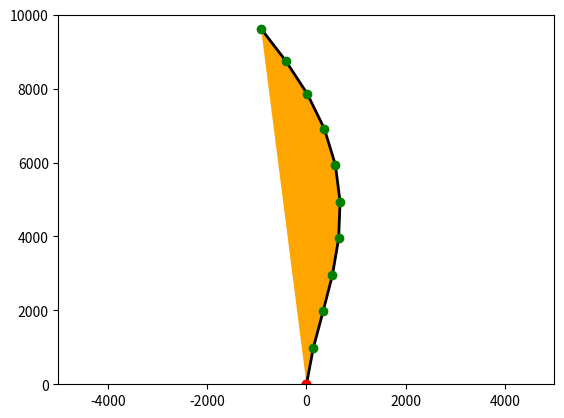
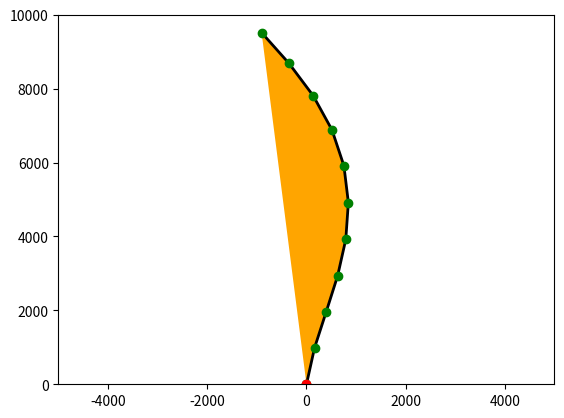
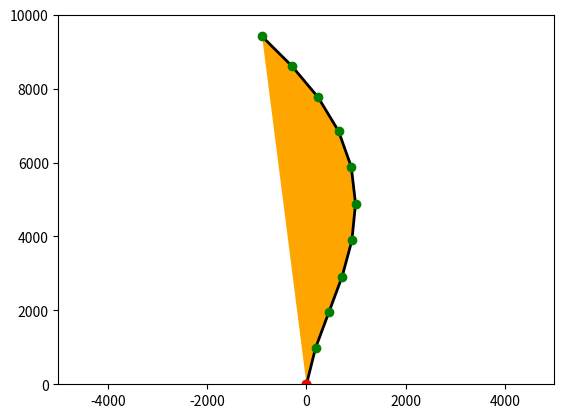
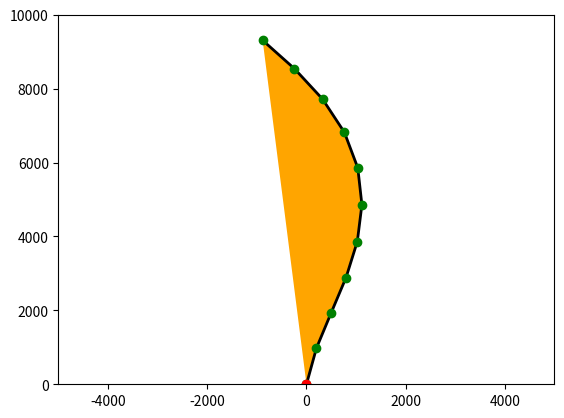
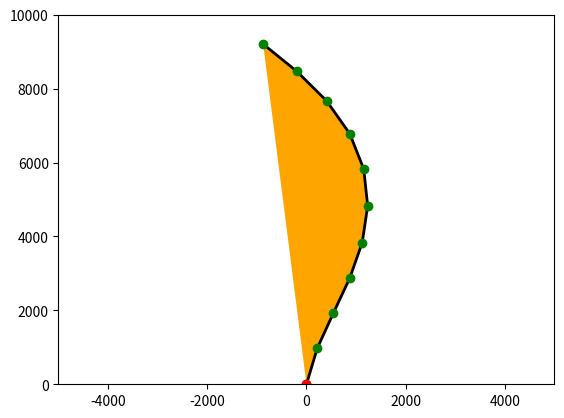
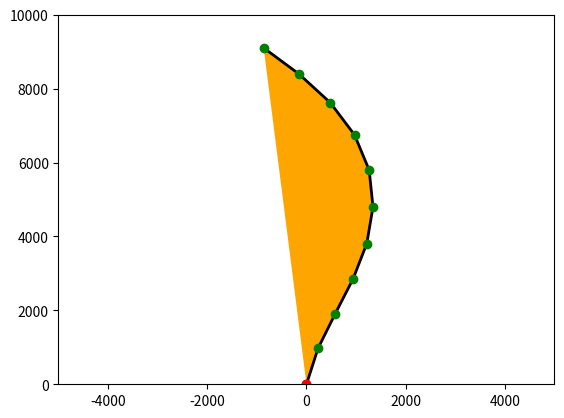
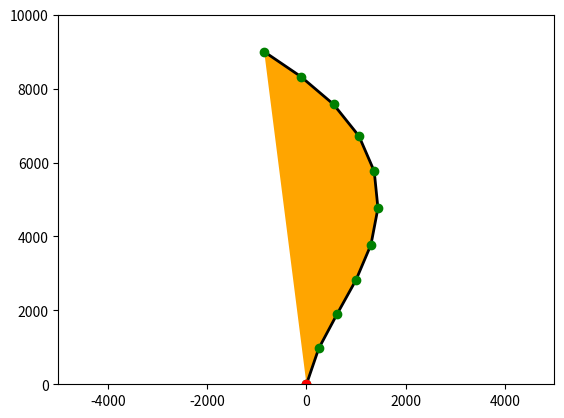
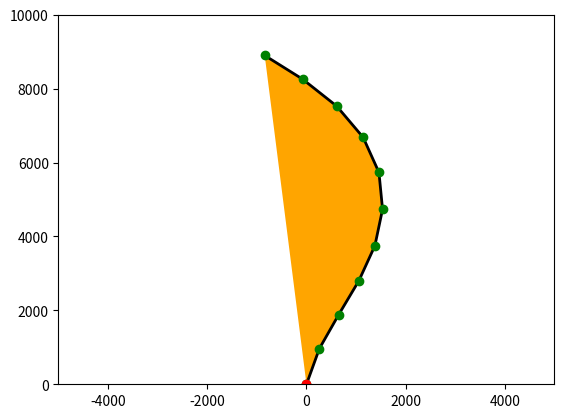
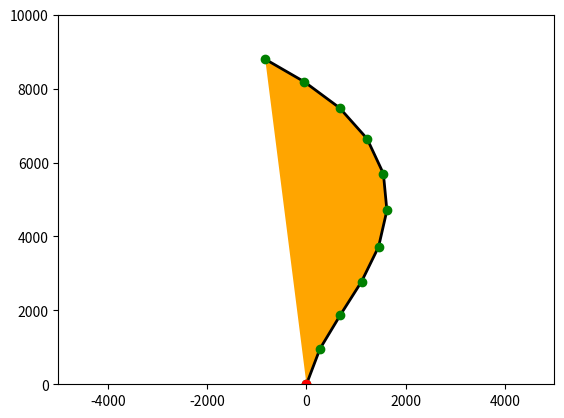
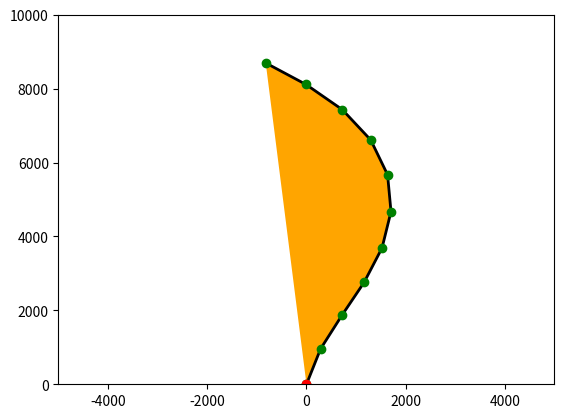
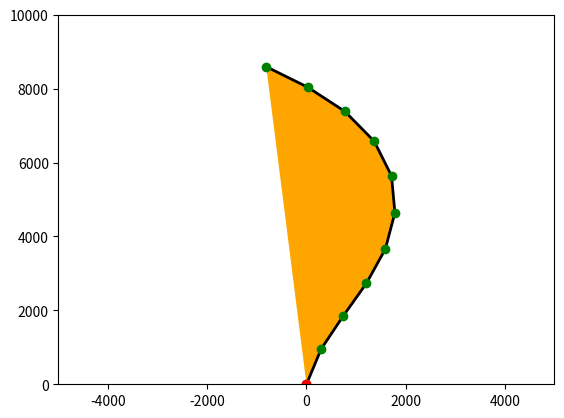
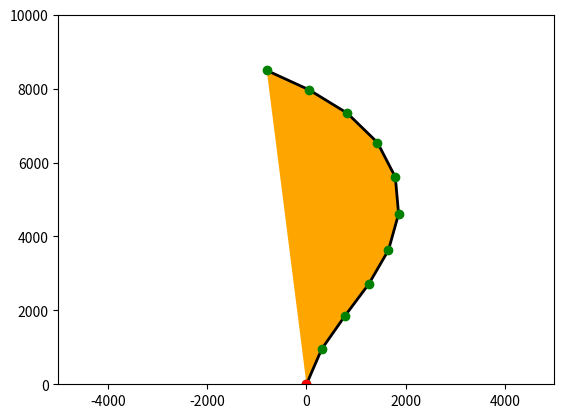
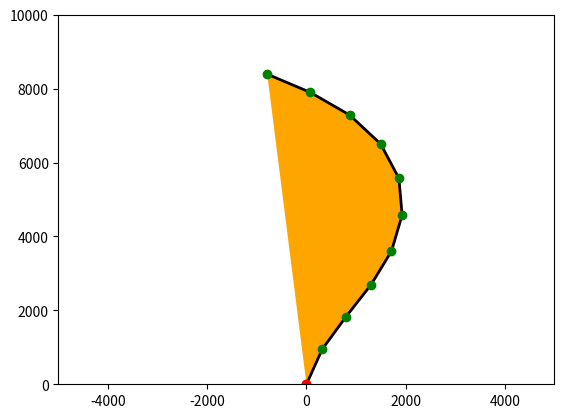
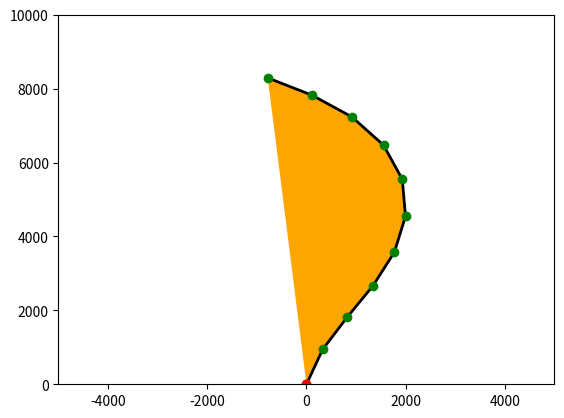
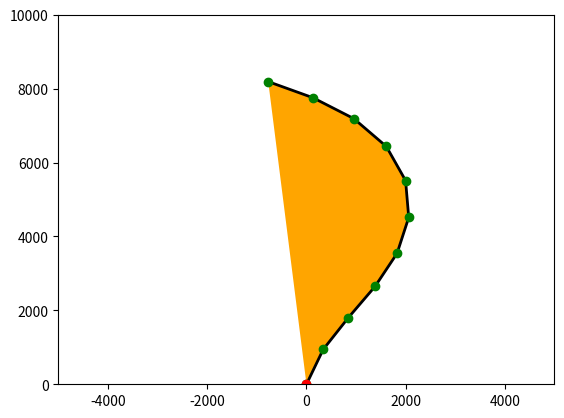
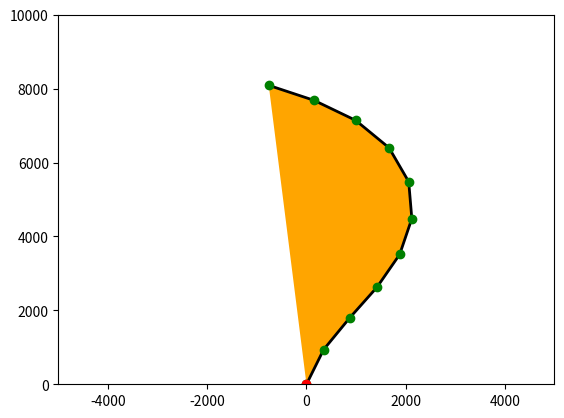

Write the Python code that produced these figures, in order.
"""
@author: Vincent Bonnet
@description : solve inverse kinematics problem with pseudo-inverse
"""

import numpy as np
import matplotlib.path as mpath
import matplotlib.patches as mpatches
import matplotlib.pyplot as plt

'''
 Global Constants
'''
NUM_SEGMENTS = 10
INITIAL_ANGLE_RANGE = 0.0 #  [-angle, angle] in degrees for initial segment angle
INITIAL_SEGMENT_LENGTH = 1000.0 # length each segment
TARGET_POS = (0.0, 0.0)

JACOBIAN_METHOD = "analytic" #  analytic / numerical
NUM_ITERATIONS = 200
MAX_STEP_SIZE = 100
THRESHOLD = 1.0 # acceptable distance between the last vertex and target position

'''
 Chain Class
'''
class Chain:
    def __init__(self):
        # up is the vector (0,1)
        self.angles = (np.random.rand(NUM_SEGMENTS) * 2.0 - 1) * INITIAL_ANGLE_RANGE
        self.lengths = np.ones(NUM_SEGMENTS) * INITIAL_SEGMENT_LENGTH
        self.numSegments = NUM_SEGMENTS
        
'''
 Get positions from chain
'''
def computePositions(chain):
    rootPos = (0., 0.)
    totalPos = rootPos
    totalAngle = 0.
    
    positions = [rootPos]
    
    for i in range(chain.numSegments):
        totalAngle += chain.angles[i]
        x = np.cos(np.deg2rad(totalAngle + 90)) * chain.lengths[i]
        y = np.sin(np.deg2rad(totalAngle + 90)) * chain.lengths[i]      
        totalPos = np.add(totalPos, (x, y))
        positions.append(totalPos)

    return positions

'''
 Draw Chain and final target position
'''
def draw(chain, targetPosition):
    Path = mpath.Path
    
    # draw segments   
    pathVerts = computePositions(chain)
    pathCodes = [Path.MOVETO]
    
    for i in range(chain.numSegments): 
        pathCodes.append(Path.LINETO)
      
    path = Path(pathVerts, pathCodes)
    
    fig = plt.figure()
    ax = fig.add_subplot(111)
    patch = mpatches.PathPatch(path, facecolor='orange', lw=2)
    ax.add_patch(patch)
    ax.set_xlim(-5000,5000)
    ax.set_ylim(0,10000)
       
    # draw vertices
    x, y = zip(*path.vertices)
    line, = ax.plot(x, y, 'go')
    
    # draw target
    line, = ax.plot(targetPosition[0], targetPosition[1], 'ro')
    
    plt.show()

'''
# Jacobian Helper functions
Layout of the partial differential matrix of size(m x n)
'm' is the number of DOF for the end effector (only translate XY)
'n' is the number of joints multiplied by the number of joint DOF
    joint0      joint1     joint2
    [angle0]   [angle1]   [angle2]
x :  dx/da0     dx/da1     dx/da2
y :  dy/da0     dy/da1     dy/da2
'''
#  Use central difference to approximate the differentiation
def computeNumericalJacobian(chain):
    jacobian = np.zeros(shape=(2,chain.numSegments))
    angleDt = 0.01
    for i in range(chain.numSegments):
        keepAngle = chain.angles[i]
        # compute the derivative
        chain.angles[i] = keepAngle + (angleDt * 0.5)
        forwardPositions = computePositions(chain)
        chain.angles[i] = keepAngle - (angleDt * 0.5)
        backwardPositions = computePositions(chain)
        dpda = (forwardPositions[chain.numSegments] - backwardPositions[chain.numSegments]) / angleDt
        jacobian[0, i] = dpda[0]
        jacobian[1, i] = dpda[1]
        # resort angle
        chain.angles[i] = keepAngle
    return np.matrix(jacobian)

def computeAnalyticJacobian(chain):
    positions = computePositions(chain)
    jacobian = np.zeros(shape=(2,chain.numSegments))
    for i in range(chain.numSegments):
        vec = positions[chain.numSegments] - positions[i]
        x = vec[0]
        y = vec[1]
        # compute the derivative
        # sin(np.deg2rad(1.0)) is the angular velocity
        # x = norm(vec) * cos(angle) and x' = norm(vec) * -sin(angle)
        # y = norm(vec) * sin(angle) and y' = norm(vec) * cos(angle)
        # hence x' = y * -1 and y' = x
        jacobian[0, i] = y * -1 * np.sin(np.deg2rad(1.0))
        jacobian[1, i] = x * np.sin(np.deg2rad(1.0))
    
    return np.matrix(jacobian)

def computePseudoInverse(chain):
    if (JACOBIAN_METHOD=="analytic"):
        jacobian = computeAnalyticJacobian(chain)
    else:
        jacobian = computeNumericalJacobian(chain)
    
    # pseudo-inverse from numpy to validate our implementation below
    #return np.linalg.pinv(jacobian) 
    
    # use own pseudo-inverse
    jacobiantInv = jacobian * jacobian.transpose()
    jacobiantInv = np.linalg.inv(jacobiantInv)
    return(jacobian.transpose() * jacobiantInv)

'''
 Forward Kinematics
 This is an unpretentious function to animate forward
'''
def forwardKinematic(chain, angle):
    for i in range(chain.numSegments):
        chain.angles[i] += angle

'''
 Inverse Kinematics
'''
def inverseKinematic(chain):
    positions = computePositions(chain)
    vec = TARGET_POS - positions[chain.numSegments]
    vecNorm = np.linalg.norm(vec)
    if (vecNorm > MAX_STEP_SIZE):
        vec /= vecNorm
        vec *= MAX_STEP_SIZE

    pseudoInverse = computePseudoInverse(chain)
    deltaAngles = np.matmul(pseudoInverse, np.reshape(vec, (2,1)))
    
    for i in range(chain.numSegments):
        chain.angles[i] += deltaAngles[i]

'''
 Function to determinate whether or not an 'acceptable' solution has been reached
''' 
def hasReachTarget(chain):
    positions = computePositions(chain)
    diff = TARGET_POS - positions[chain.numSegments]
    diffNorm = np.linalg.norm(diff)
    if (diffNorm <= THRESHOLD):
        return True
    return False

'''
 Execute
'''
# prepare a chain
chain = Chain()
forwardKinematic(chain, 1.0) 
# run inverse kinematic algorithm
iterations = 1
while iterations <= NUM_ITERATIONS and not hasReachTarget(chain):
    inverseKinematic(chain)
    print("IK : Iteration", iterations, "/", NUM_ITERATIONS )  
    draw(chain, TARGET_POS) 
    iterations += 1
